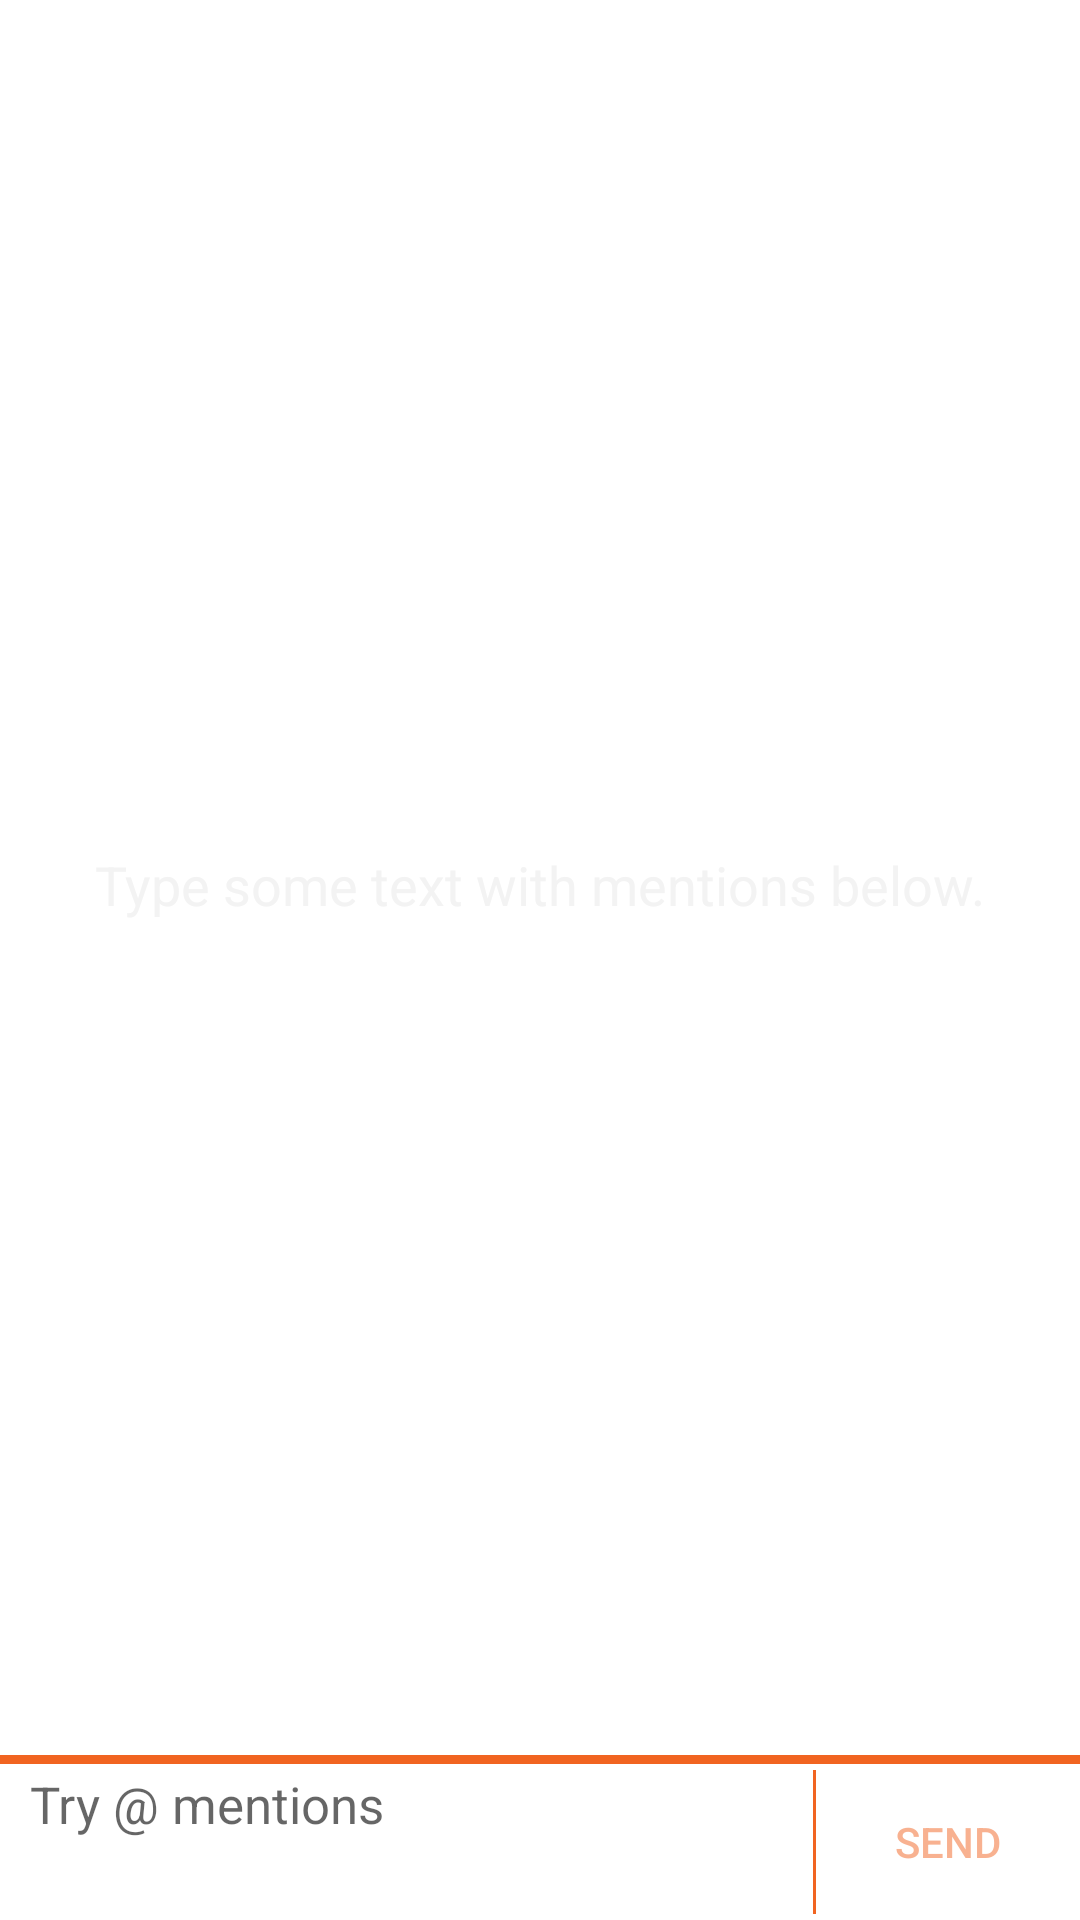

Write the Android layout XML for this screen, with the resource values it uses.
<!-- AndroidManifest.xml: application theme AppTheme -->
<!-- res/layout/activity_main.xml -->
<RelativeLayout xmlns:android="http://schemas.android.com/apk/res/android"
    xmlns:tools="http://schemas.android.com/tools"
    android:layout_width="match_parent"
    android:layout_height="match_parent"
    android:background="@android:color/white"
    tools:context=".MainActivity">

    <RelativeLayout
        android:layout_width="match_parent"
        android:layout_height="match_parent"
        android:layout_marginBottom="50dp">

        <TextView
            android:id="@+id/comments_empty_view"
            android:layout_width="wrap_content"
            android:layout_height="wrap_content"
            android:layout_centerInParent="true"
            android:textColor="@color/grey_light"
            android:textSize="18sp"
            android:text="@string/no_mentions_added"/>

        <ListView
            android:id="@+id/comments_list"
            android:layout_width="match_parent"
            android:layout_height="match_parent"/>

    </RelativeLayout>

    <include layout="@layout/comment_view"/>

</RelativeLayout>
<!-- res/layout/comment_view.xml (included above) -->
<?xml version="1.0" encoding="utf-8"?>
<LinearLayout xmlns:android="http://schemas.android.com/apk/res/android"
    xmlns:tools="http://schemas.android.com/tools"
    android:layout_width="match_parent"
    android:layout_height="wrap_content"
    android:background="@android:color/white"
    android:layout_alignParentBottom="true"
    android:orientation="vertical">

    

    <View
        android:layout_width="match_parent"
        android:layout_height="3dp"
        android:background="@color/orange" />

    <include layout="@layout/user_list_view" />

    

    <LinearLayout
        android:layout_width="match_parent"
        android:layout_height="wrap_content"
        android:paddingTop="2dp"
        android:paddingBottom="2dp"
        android:orientation="horizontal">

        

        <EditText
            android:id="@+id/comment_field"
            android:layout_width="0dp"
            android:layout_height="wrap_content"
            android:background="@color/transparent"
            android:layout_marginLeft="10dp"
            android:layout_weight="1.0"
            android:paddingBottom="15dp"
            android:maxLines="4"
            android:lineSpacingMultiplier="1.2"
            android:hint="@string/try_at_mentions"
            android:textSize="17sp"
            tools:ignore="RtlHardcoded" />

        

        <View
            android:id="@+id/divider"
            android:layout_width="1dp"
            android:layout_height="match_parent"
            android:background="@color/orange" />

        

        <Button
            android:id="@+id/send_comment"
            android:layout_width="wrap_content"
            android:layout_height="wrap_content"
            android:layout_gravity="center_vertical"
            android:paddingLeft="14dp"
            android:paddingRight="14dp"
            android:background="@color/transparent"
            android:textSize="14sp"
            android:text="@string/send_button_label"
            android:textColor="@color/orange_faded" />

    </LinearLayout>

</LinearLayout>
<!-- res/layout/user_list_view.xml (included above) -->
<?xml version="1.0" encoding="utf-8"?>
<LinearLayout xmlns:android="http://schemas.android.com/apk/res/android"
    xmlns:tools="http://schemas.android.com/tools"
    android:id="@+id/mentions_list_layout"
    android:layout_width="match_parent"
    android:layout_height="wrap_content"
    android:background="@android:color/white"
    android:orientation="vertical"
    android:visibility="gone"
    tools:ignore="RtlHardcoded">

    <ListView
        android:id="@+id/mentions_list"
        android:layout_width="match_parent"
        android:layout_height="150dp"/>

    <TextView
        android:id="@+id/mentions_empty_view"
        android:layout_width="wrap_content"
        android:layout_height="wrap_content"
        android:paddingTop="5dp"
        android:paddingLeft="16dp"
        android:paddingRight="8dp"
        android:paddingBottom="20dp"
        android:text="@string/no_matches_found"
        android:textColor="@color/grey_light"/>

    <View
        android:layout_width="match_parent"
        android:layout_height="1dp"
        android:background="@color/grey_light"/>

</LinearLayout>
<!-- resources referenced by this layout -->
<resources>
  <color name="grey_light">#f3f3f3</color>
  <color name="orange">#f16421</color>
  <color name="orange_faded">#80f16421</color>
  <color name="transparent">@android:color/transparent</color>
  <string name="no_matches_found">No matches found</string>
  <string name="no_mentions_added">Type some text with mentions below.</string>
  <string name="send_button_label">SEND</string>
  <string name="try_at_mentions">Try @ mentions</string>
  <style name="AppTheme" parent="Theme.AppCompat.Light.DarkActionBar">
          
  
          <item name="android:actionBarStyle">@style/MyActionBar</item>
  
          
          <item name="actionBarStyle">@style/MyActionBar</item>
  
      </style>
  <style name="MyActionBar" parent="@style/Widget.AppCompat.Light.ActionBar.Solid.Inverse">
          <item name="android:background">@color/orange</item>
  
          
          <item name="background">@color/orange</item>
      </style>
</resources>
